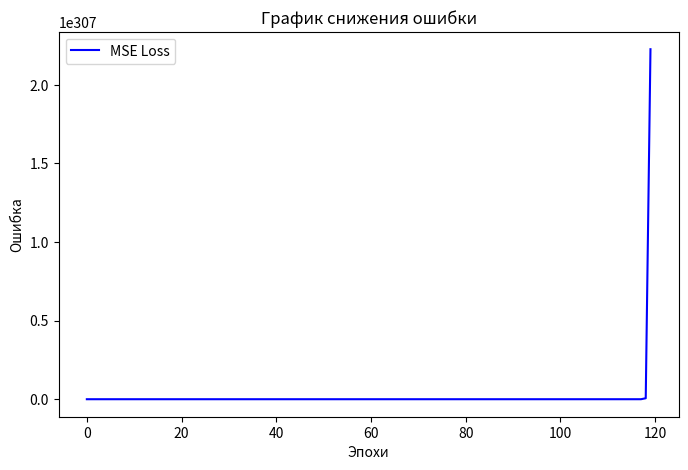

The script that saved this image:
# 📌 Линейная регрессия в Jupyter Notebook

# **Импортируем библиотеки**
import numpy as np
import matplotlib.pyplot as plt

# **1. Создаем данные: рост, возраст → вес**
X = np.array([
    [1.7, 25], [1.8, 30], [1.6, 20], [1.75, 35],
    [1.65, 40], [1.85, 45], [1.55, 18], [1.70, 29],
    [1.78, 33], [1.62, 21]
])
y = np.array([70, 80, 55, 78, 65, 90, 50, 74, 82, 58])

# **2. Разделяем данные на train и validation (80% / 20%)**
N = len(X)
split_idx = int(N * 0.8)
X_train, X_val = X[:split_idx], X[split_idx:]
y_train, y_val = y[:split_idx], y[split_idx:]

# **3. Инициализируем случайные веса**
w1, w2 = np.random.randn(), np.random.randn()
b = np.random.randn()

# **4. Определяем параметры обучения**
learning_rate = 0.01
epochs = 1000
losses = []  # Список для хранения значений ошибки

# **5. Функция потерь (MSE)**
def mse(y_true, y_pred):
    return np.mean((y_true - y_pred) ** 2)

# **6. Обучение модели с визуализацией процесса**
for epoch in range(epochs):
    # Предсказание значений по текущим весам
    y_pred = w1 * X_train[:, 0] + w2 * X_train[:, 1] + b
    loss = mse(y_train, y_pred)
    losses.append(loss)
    
    # Вычисление градиентов
    dw1 = -2 * np.mean((y_train - y_pred) * X_train[:, 0])
    dw2 = -2 * np.mean((y_train - y_pred) * X_train[:, 1])
    db = -2 * np.mean(y_train - y_pred)
    
    # Обновление весов
    w1 -= learning_rate * dw1
    w2 -= learning_rate * dw2
    b -= learning_rate * db
    
    # Вывод ошибки каждые 100 эпох
    if epoch % 100 == 0:
        print(f"Эпоха {epoch}, Ошибка: {loss:.3f}")

# **7. График снижения ошибки (Loss Curve)**
plt.figure(figsize=(8, 5))
plt.plot(losses, label='MSE Loss', color='blue')
plt.xlabel('Эпохи')
plt.ylabel('Ошибка')
plt.title('График снижения ошибки')
plt.legend()
plt.show()

# **8. Оценка модели на тестовых данных (валидация)**
y_val_pred = w1 * X_val[:, 0] + w2 * X_val[:, 1] + b
val_loss = mse(y_val, y_val_pred)
print(f"📊 Ошибка на валидационных данных (MSE): {val_loss:.3f}")

# **9. Тестируем модель на новых данных**
рост = 1.72
возраст = 28
предсказанный_вес = w1 * рост + w2 * возраст + b
print(f"🔮 Предсказанный вес для роста {рост}м и возраста {возраст} лет: {предсказанный_вес:.2f} кг")
